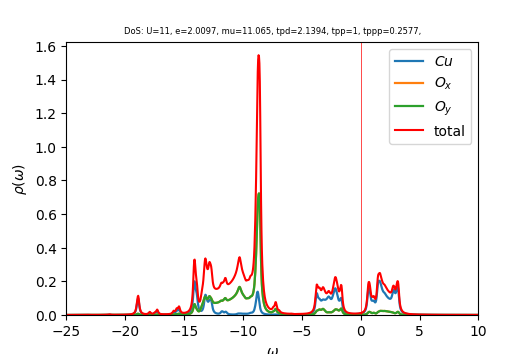

The file beside this chart, header and first rows:
w	up_1	up_2	up_3	cumul_up_1	cumul_up_2	cumul_up_3	
-25	0.0001434	0.000143	0.000143	0	0	0
-24.96	0.0001443	0.0001437	0.0001437	5.05466e-06	5.03608e-06	5.03594e-06
-24.93	0.0001452	0.0001445	0.0001445	1.01424e-05	1.00977e-05	1.00974e-05
-24.89	0.0001462	0.0001452	0.0001452	1.52658e-05	1.5185e-05	1.51847e-05
-24.86	0.0001473	0.000146	0.0001459	2.04269e-05	2.02984e-05	2.0298e-05
-24.82	0.0001484	0.0001467	0.0001467	2.56278e-05	2.54381e-05	2.54376e-05
-24.79	0.0001496	0.0001475	0.0001475	3.08704e-05	3.06043e-05	3.06038e-05
-24.75	0.0001509	0.0001482	0.0001482	3.61563e-05	3.57974e-05	3.57968e-05
-24.72	0.0001522	0.000149	0.000149	4.14875e-05	4.10176e-05	4.1017e-05
-24.68	0.0001535	0.0001498	0.0001498	4.68656e-05	4.62652e-05	4.62646e-05
-24.65	0.0001549	0.0001506	0.0001506	5.22926e-05	5.15404e-05	5.15398e-05
-24.61	0.0001564	0.0001514	0.0001514	5.77704e-05	5.68436e-05	5.68429e-05
-24.58	0.0001579	0.0001522	0.0001522	6.33009e-05	6.2175e-05	6.21743e-05
-24.54	0.0001594	0.000153	0.000153	6.88863e-05	6.75349e-05	6.75342e-05
-24.51	0.0001611	0.0001538	0.0001538	7.4529e-05	7.29236e-05	7.2923e-05
-24.47	0.0001628	0.0001546	0.0001546	8.02313e-05	7.83416e-05	7.83409e-05
-24.44	0.0001645	0.0001555	0.0001555	8.5996e-05	8.3789e-05	8.37884e-05
-24.4	0.0001664	0.0001563	0.0001563	9.18261e-05	8.92662e-05	8.92656e-05
-24.37	0.0001684	0.0001572	0.0001572	9.77248e-05	9.47737e-05	9.47731e-05
-24.33	0.0001704	0.0001581	0.0001581	0.0001037	0.0001003	0.0001003
-24.3	0.0001726	0.000159	0.000159	0.0001097	0.0001059	0.0001059
-24.26	0.0001749	0.0001599	0.0001599	0.0001159	0.0001115	0.0001115
-24.23	0.0001774	0.0001608	0.0001608	0.0001221	0.0001171	0.0001171
-24.19	0.00018	0.0001617	0.0001617	0.0001284	0.0001228	0.0001228
-24.16	0.0001829	0.0001626	0.0001626	0.0001348	0.0001285	0.0001285
-24.12	0.000186	0.0001636	0.0001636	0.0001413	0.0001342	0.0001342
-24.09	0.0001893	0.0001646	0.0001646	0.0001479	0.00014	0.00014
-24.05	0.000193	0.0001656	0.0001656	0.0001547	0.0001458	0.0001458
-24.02	0.0001971	0.0001666	0.0001666	0.0001616	0.0001516	0.0001516
-23.98	0.0002017	0.0001676	0.0001676	0.0001687	0.0001575	0.0001575
-23.95	0.0002069	0.0001687	0.0001687	0.0001759	0.0001634	0.0001634
-23.91	0.0002129	0.0001699	0.0001699	0.0001834	0.0001693	0.0001693
-23.88	0.0002199	0.0001711	0.0001711	0.0001911	0.0001753	0.0001753
-23.84	0.0002282	0.0001723	0.0001723	0.0001991	0.0001814	0.0001814
-23.81	0.0002383	0.0001736	0.0001737	0.0002074	0.0001875	0.0001875
-23.77	0.0002507	0.0001751	0.0001751	0.0002162	0.0001936	0.0001936
-23.74	0.0002666	0.0001767	0.0001767	0.0002256	0.0001998	0.0001998
-23.7	0.0002873	0.0001786	0.0001786	0.0002356	0.000206	0.000206
-23.67	0.0003155	0.0001808	0.0001808	0.0002467	0.0002124	0.0002124
-23.63	0.0003549	0.0001836	0.0001836	0.0002591	0.0002188	0.0002188
-23.6	0.0004119	0.0001872	0.0001872	0.0002736	0.0002254	0.0002254
-23.56	0.0004946	0.000192	0.0001921	0.0002909	0.0002321	0.0002321
-23.53	0.0006061	0.0001982	0.0001983	0.0003121	0.000239	0.0002391
-23.49	0.0007204	0.0002045	0.0002046	0.0003374	0.0002462	0.0002462
-23.46	0.000768	0.0002075	0.0002077	0.0003643	0.0002535	0.0002535
-23.42	0.0007278	0.0002063	0.0002065	0.0003898	0.0002607	0.0002607
-23.39	0.0006715	0.0002041	0.0002044	0.0004133	0.0002679	0.0002679
-23.35	0.0006567	0.0002038	0.0002042	0.0004363	0.000275	0.000275
-23.32	0.0007014	0.000206	0.0002066	0.0004609	0.0002822	0.0002823
-23.28	0.000809	0.0002108	0.0002118	0.0004892	0.0002896	0.0002897
-23.25	0.0009564	0.0002175	0.0002184	0.0005227	0.0002972	0.0002974
-23.21	0.001053	0.0002226	0.0002227	0.0005596	0.000305	0.0003052
-23.18	0.001	0.0002217	0.0002208	0.0005946	0.0003128	0.0003129
-23.14	0.0008512	0.0002166	0.0002154	0.0006245	0.0003204	0.0003204
-23.11	0.0007158	0.0002116	0.0002107	0.0006495	0.0003278	0.0003278
-23.07	0.0006352	0.0002086	0.000208	0.0006718	0.0003351	0.0003351
-23.04	0.0006036	0.0002074	0.000207	0.0006929	0.0003424	0.0003424
-23	0.0005924	0.0002073	0.000207	0.0007137	0.0003496	0.0003496
-22.97	0.0005599	0.000207	0.0002068	0.0007333	0.0003569	0.0003569
-22.93	0.0004989	0.0002063	0.0002062	0.0007508	0.0003641	0.0003641
... 940 more rows
